Run: headless pygame with SDL's dummy video driver; simulated clock (each Clock.tick advances the game by its frame time, no real sleeping); random seed 0; keys injected as events and as key.get_pressed() state; mouse plan: one left click at the window centre at the start of phase 2, then a move to the lower-right quarter at the start of phase 3.
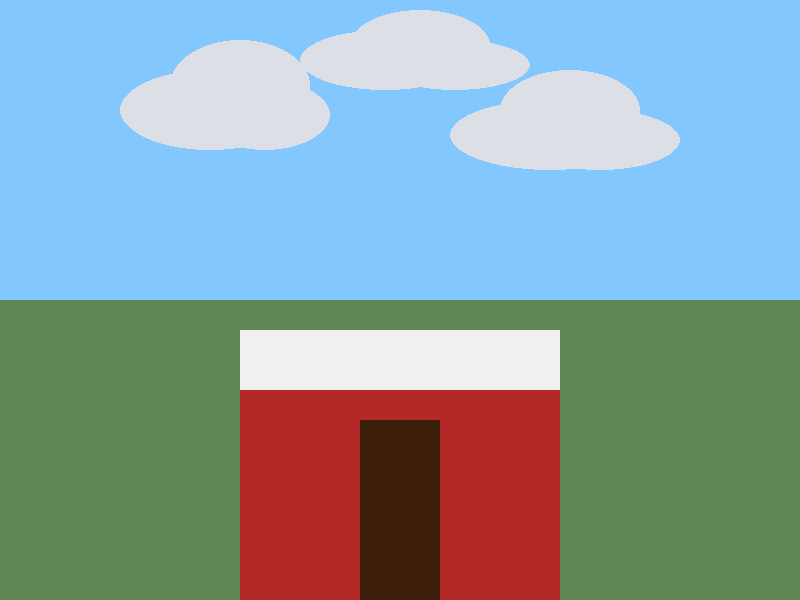
Frame 1 of 4 · flips 1–60 · no input
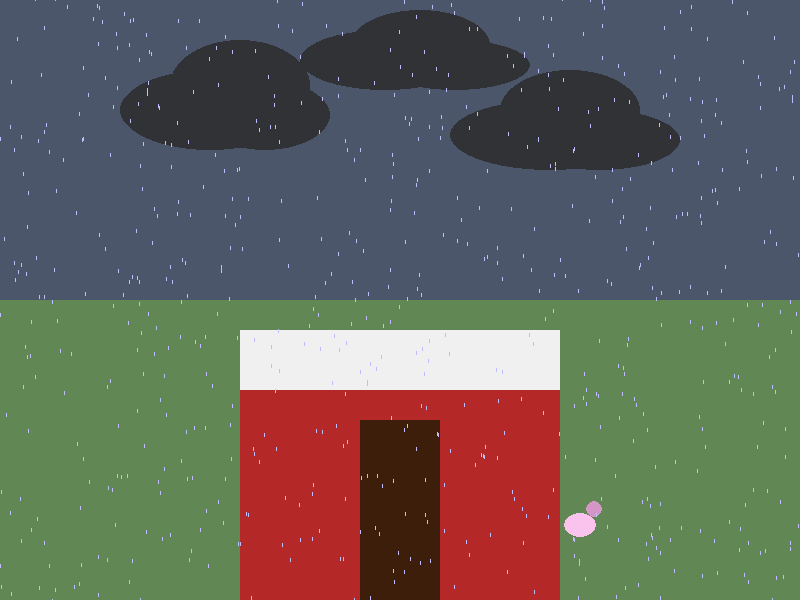
Frame 2 of 4 · flips 61–180 · clicked the window centre · tapped SPACE, RETURN · held RIGHT (→), D
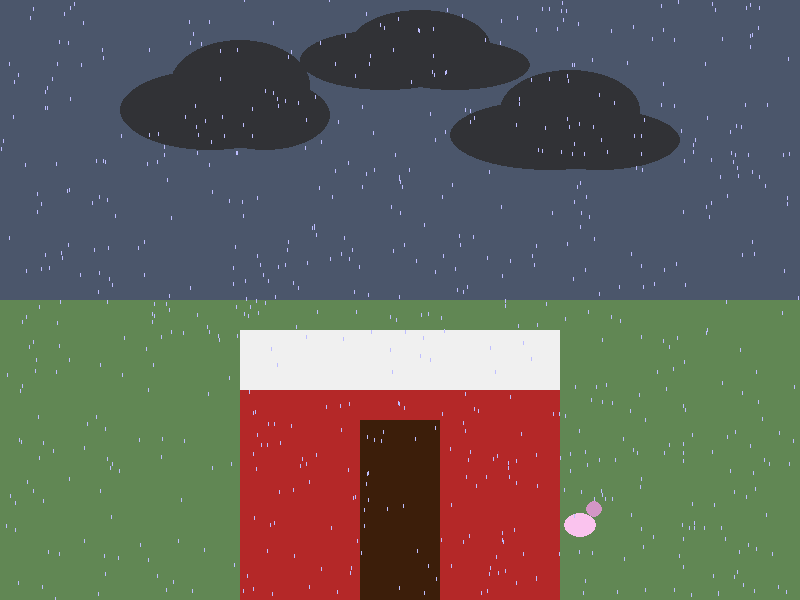
Frame 3 of 4 · flips 181–300 · moved the mouse to the lower-right quarter · held DOWN (↓), S
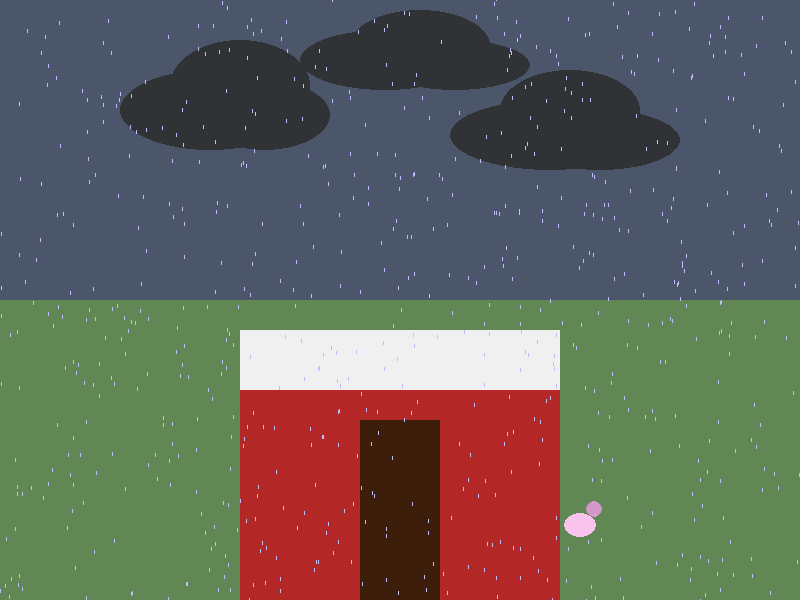
Frame 4 of 4 · flips 301–420 · held LEFT (←), A, UP (↑), W

The pygame program that drew these frames:

# make a pop up window
import random
import pygame
pygame.init()

WIDTH, HEIGHT = 800, 600
screen = pygame.display.set_mode((WIDTH, HEIGHT))
pygame.display.set_caption("Final Project")

clock = pygame.time.Clock()


# have pop up window have a pixilated farm setting
# Colors
SKY = (130, 200, 255)
GRASS = (97, 135, 84)
BARN_RED = (180, 40, 40)
ROOF_WHITE = (240, 240, 240)
DOOR = (60, 30, 10)
RAIN = (190, 190, 255)
STORMY_SKY = (75, 86, 107)
CLOUDS = (220, 223, 230)
CLOUDS_DARK = (49, 50, 54)
PIG_HEAD = (212, 150, 198)
PIG_BODY = (250, 195, 238)

# variables
toggle_storm = False
raindrops = []
pigs = []
grass_tiles = []

# Farm art
farm_art = [
    [SKY]*20,
    [SKY]*20,
    [SKY]*20,
    [SKY]*20,
    [SKY]*20,
    [SKY]*20,
    [SKY]*20,
    [SKY]*20,
    [SKY]*20,
    [SKY]*20,
    [GRASS]*20,
]

# Add barn rows manually
for r in range(11, 20):
    row = []
    for c in range(20):
        if 6 <= c <= 13:
            if r == 11 or r == 12:       # Roof
                row.append(ROOF_WHITE)
            else:
                if r >= 14 and 9 <= c <= 10:
                    row.append(DOOR)     # Door
                else:
                    row.append(BARN_RED) # Barn body
        else:
            row.append(GRASS)
    farm_art.append(row)

PIXEL_WIDTH = WIDTH // len(farm_art[0])
PIXEL_HEIGHT = HEIGHT // len(farm_art)

for row in range(len(farm_art)):
    for col in range(len(farm_art[0])):
        if farm_art[row][col] == GRASS:
            grass_tiles.append((row, col))

PIG_BODY_WIDTH = int(PIXEL_WIDTH * 0.8)
PIG_BODY_HEIGHT = int(PIXEL_HEIGHT * 0.8)
PIG_HEAD_RADIUS = int(min(PIG_BODY_WIDTH, PIG_BODY_HEIGHT) / 3)

# Draw farm
def draw_farm_popup(surface):
    for row in range(len(farm_art)):
        for col in range(len(farm_art[row])):
            color = farm_art[row][col]

            if toggle_storm and color == SKY:
                color = STORMY_SKY

            pygame.draw.rect(
                surface,
                color,
                (
                    col * PIXEL_WIDTH,
                    row * PIXEL_HEIGHT,
                    PIXEL_WIDTH,
                    PIXEL_HEIGHT
                )
            )

# Draw clouds
def draw_clouds(surface):
    if toggle_storm:
        color = CLOUDS_DARK
    else:
        color = CLOUDS
    
    # cloud 1
    pygame.draw.ellipse(surface, color, (120, 70, 180, 80))
    pygame.draw.ellipse(surface, color, (170, 40, 140, 90))
    pygame.draw.ellipse(surface, color, (200, 80, 130, 70))

    # cloud 2
    pygame.draw.ellipse(surface, color, (500, 70, 140, 80))
    pygame.draw.ellipse(surface, color, (450, 100, 200, 70))
    pygame.draw.ellipse(surface, color, (520, 110, 160, 60))

    # cloud 3
    pygame.draw.ellipse(surface, color, (300, 30, 170, 60))
    pygame.draw.ellipse(surface, color, (350, 10, 140, 70))
    pygame.draw.ellipse(surface, color, (380, 40, 150, 50))

def spawn_raindrops(num_drops=10):
    # Create random raindrops froma  random x coordinate at the top of the screen
    for _ in range(num_drops):
        x = random.randint(0, WIDTH)
        y = random.randint(-50, 0)
        speed = random.randint(5, 15)
        raindrops.append([x, y, speed])

def update_raindrops(surface):
    for drop in raindrops:
        drop[1] += drop[2]  # Move raindrop down by its speed
        # Draw raindrop
        pygame.draw.line(
            surface, # Surface
            RAIN, # Color
            (drop[0], drop[1]), # Start point
            (drop[0], drop[1] + 3), # End point
            1 # Thickness
        )

    # Remove raindrops that have fallen off the screen
    raindrops[:] = [drop for drop in raindrops if drop[1] < HEIGHT]

def spawn_pig():
    if not grass_tiles:
        return
    row, col = random.choice(grass_tiles)

    tile_x = col * PIXEL_WIDTH
    tile_y = row * PIXEL_HEIGHT

    body_x = tile_x + (PIXEL_WIDTH - PIG_BODY_WIDTH) / 2
    body_y = tile_y + (PIXEL_HEIGHT - PIG_BODY_HEIGHT) / 2

    pigs.append((body_x, body_y))

def draw_pigs(surface):
    for body_x, body_y in pigs:
        # Draw body
        pygame.draw.ellipse(
            surface,
            PIG_BODY, # color
            (
                body_x,
                body_y,
                PIG_BODY_WIDTH,
                PIG_BODY_HEIGHT)
        )

        # Draw head
        head_center_x = int(body_x + PIG_BODY_WIDTH - PIG_HEAD_RADIUS * 0.2)
        head_center_y = int(body_y - PIG_HEAD_RADIUS * 0.4)
        pygame.draw.circle(
            surface,
            PIG_HEAD,
            (head_center_x, head_center_y),
            PIG_HEAD_RADIUS
        )


# Main Loop
running = True
while running:
    for event in pygame.event.get():
        if event.type == pygame.QUIT:
            running = False

        if event.type == pygame.KEYDOWN:
            if event.key == pygame.K_SPACE:
                toggle_storm = not toggle_storm
                if not toggle_storm:
                    raindrops.clear()
        
        if event.type == pygame.MOUSEBUTTONDOWN:
            if event.button == 1:
                spawn_pig()
        
        if event.type == pygame.KEYDOWN:
            if event.key == pygame.K_r:
                toggle_storm = False
                raindrops.clear()
                pigs.clear()
            
    screen.fill((0,0,0))
    draw_farm_popup(screen)
    draw_clouds(screen)
    draw_pigs(screen)

    if toggle_storm:
        spawn_raindrops()
        update_raindrops(screen)

    pygame.display.flip()
    clock.tick(30)


# make farm setting move across the screen

pygame.quit()
